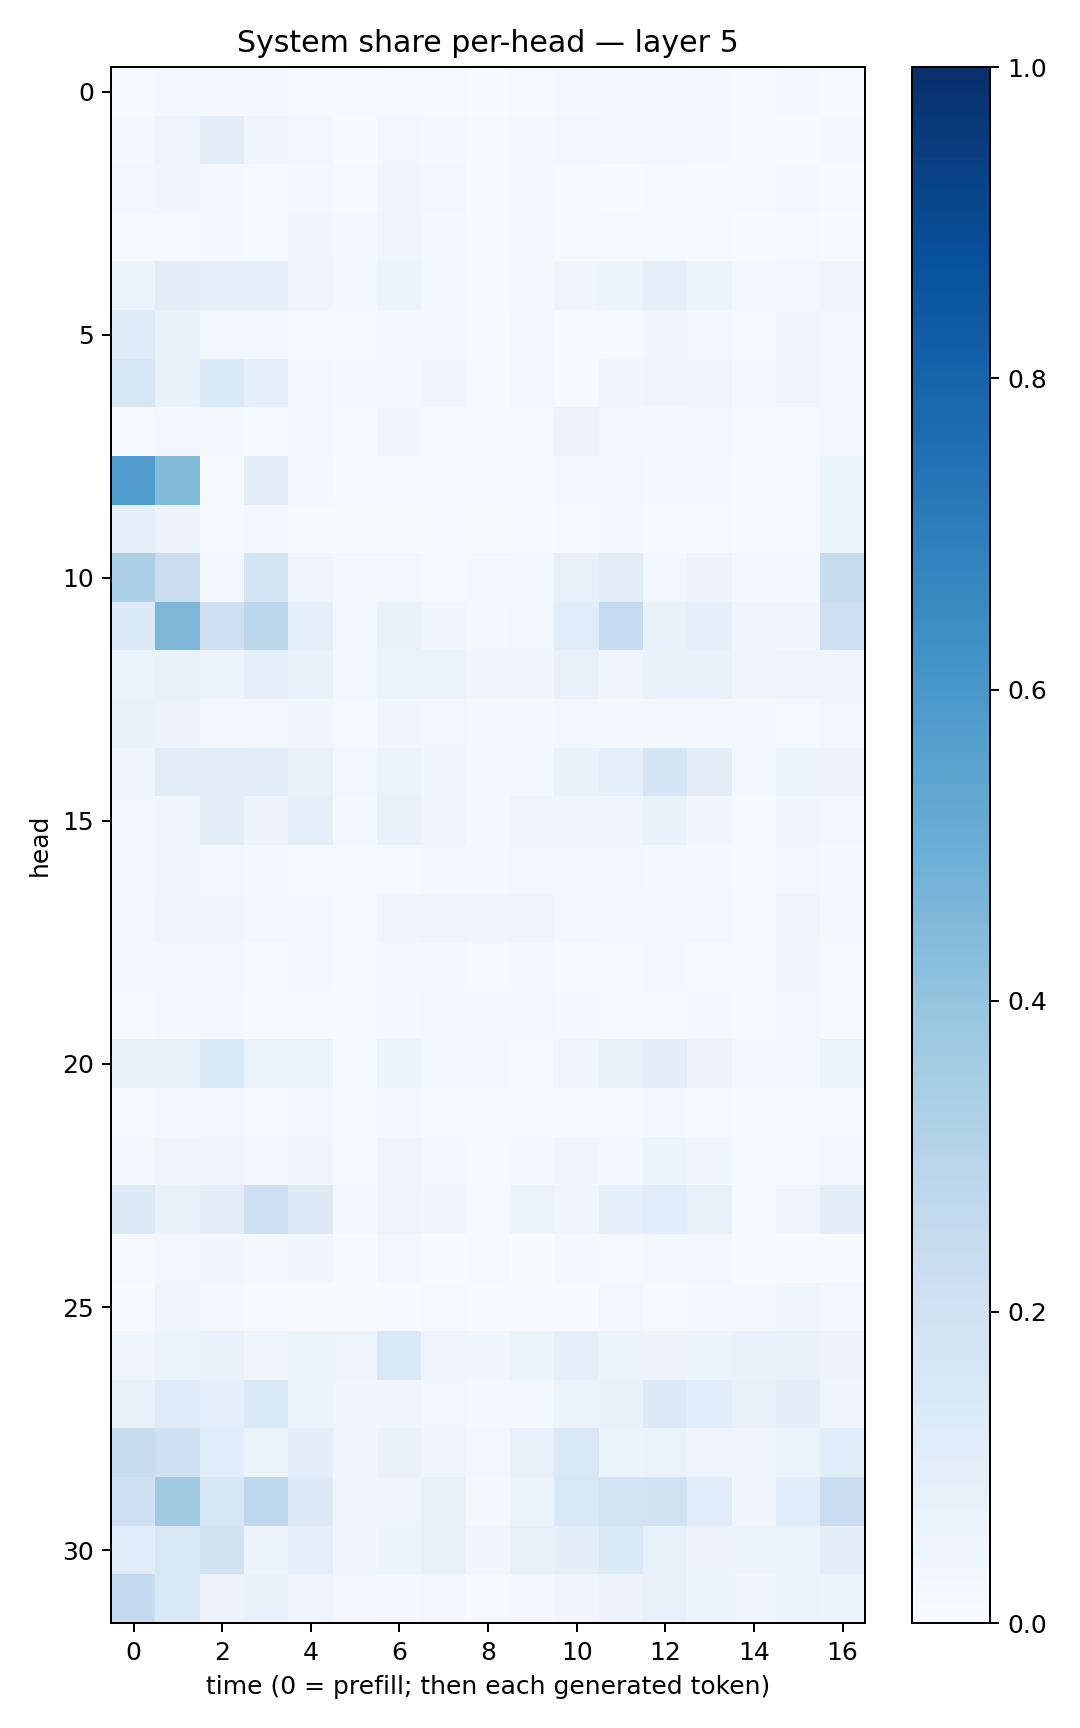

The data file committed next to this chart (first rows):
0.009330594, 0.0167873, 0.018143367, 0.01857093, 0.010078069, 0.008751365, 0.01429557, 0.013371762, 0.005467245, 0.014098361, 0.018912254, 0.030412741, 0.027586175, 0.019088743, 0.008736723, 0.016273137, 0.0117292125
0.01844, 0.04853, 0.103, 0.04035, 0.02813, 0.007649, 0.0278, 0.02302, 0.01307, 0.02219, 0.02443, 0.02375, 0.02366, 0.01995, 0.00863, 0.008362, 0.01877
0.02714, 0.03787, 0.02294, 0.01546, 0.02018, 0.01133, 0.03194, 0.02933, 0.01482, 0.01928, 0.01182, 0.007162, 0.01462, 0.01085, 0.01074, 0.01799, 0.008122
0.01336, 0.01506, 0.02224, 0.01161, 0.03321, 0.02053, 0.04344, 0.01652, 0.01068, 0.02296, 0.01508, 0.01236, 0.0112, 0.009749, 0.00728, 0.01519, 0.005812
0.05326, 0.1039, 0.08651, 0.09055, 0.04579, 0.02083, 0.05957, 0.01952, 0.01247, 0.02134, 0.04604, 0.06195, 0.08629, 0.05362, 0.0232, 0.02486, 0.04518
0.1213, 0.06688, 0.0286, 0.0269, 0.01133, 0.01349, 0.02058, 0.02054, 0.01384, 0.02845, 0.007153, 0.01427, 0.03771, 0.02433, 0.0127, 0.03219, 0.02448
0.164, 0.06726, 0.1376, 0.08761, 0.02518, 0.01902, 0.01787, 0.03254, 0.01347, 0.02442, 0.009852, 0.03637, 0.04948, 0.03916, 0.02287, 0.04082, 0.02888
0.01037, 0.03087, 0.01722, 0.01386, 0.02612, 0.01245, 0.03711, 0.01316, 0.01094, 0.008705, 0.05551, 0.02786, 0.02706, 0.03055, 0.008601, 0.01378, 0.02418
0.5751, 0.4386, 0.0156, 0.09752, 0.0198, 0.007285, 0.01521, 0.01233, 0.01172, 0.01095, 0.02484, 0.02461, 0.02162, 0.02127, 0.006565, 0.01055, 0.0621
0.09267, 0.05704, 0.01199, 0.02987, 0.003887, 0.00205, 0.001477, 0.003997, 0.00277, 0.004693, 0.01021, 0.01571, 0.01197, 0.008552, 0.007338, 0.01119, 0.05865
0.3305, 0.2242, 0.02814, 0.1743, 0.046, 0.01629, 0.02721, 0.01546, 0.01618, 0.01832, 0.07858, 0.1097, 0.03013, 0.05655, 0.01922, 0.02142, 0.2371
0.1346, 0.4563, 0.2063, 0.2807, 0.09272, 0.03037, 0.06757, 0.03378, 0.01802, 0.02363, 0.1136, 0.2467, 0.0751, 0.08976, 0.03363, 0.03313, 0.213
0.05402, 0.06776, 0.06013, 0.08814, 0.06786, 0.03023, 0.06627, 0.06297, 0.04051, 0.0443, 0.07739, 0.04502, 0.06882, 0.07697, 0.04178, 0.05007, 0.04596
0.06723, 0.05775, 0.03009, 0.026, 0.03726, 0.008023, 0.03585, 0.02442, 0.02033, 0.01928, 0.02529, 0.01964, 0.01599, 0.02255, 0.01708, 0.01533, 0.02693
0.04654, 0.1124, 0.09666, 0.1016, 0.07733, 0.03092, 0.06289, 0.03162, 0.02198, 0.01952, 0.07027, 0.08923, 0.1675, 0.105, 0.01591, 0.05231, 0.05566
0.03062, 0.03681, 0.09657, 0.05852, 0.09206, 0.02074, 0.06786, 0.04122, 0.01752, 0.03911, 0.04737, 0.0396, 0.06901, 0.03169, 0.01226, 0.03861, 0.02881
0.02741, 0.03315, 0.02519, 0.01634, 0.01555, 0.008012, 0.01389, 0.01823, 0.01669, 0.02378, 0.028, 0.02454, 0.02277, 0.01955, 0.01102, 0.02406, 0.01638
0.02527, 0.04093, 0.03782, 0.02613, 0.02258, 0.01217, 0.04476, 0.04712, 0.04651, 0.05074, 0.02972, 0.01971, 0.02001, 0.02558, 0.01533, 0.04143, 0.02068
0.01612, 0.01703, 0.02504, 0.01134, 0.01788, 0.009888, 0.01641, 0.01887, 0.01544, 0.02199, 0.01462, 0.01068, 0.02472, 0.01533, 0.01363, 0.03142, 0.01105
0.01387, 0.01872, 0.02178, 0.01192, 0.01445, 0.009513, 0.01968, 0.03112, 0.02513, 0.02615, 0.01779, 0.00953, 0.01519, 0.01695, 0.01145, 0.03005, 0.01489
0.08214, 0.08581, 0.135, 0.06287, 0.06641, 0.01543, 0.05114, 0.02049, 0.02052, 0.01287, 0.04432, 0.07088, 0.09446, 0.05826, 0.01968, 0.02205, 0.066
0.01457, 0.01932, 0.0274, 0.01067, 0.02041, 0.007941, 0.01703, 0.014, 0.008027, 0.01275, 0.01346, 0.01104, 0.02537, 0.01226, 0.007464, 0.01367, 0.01062
0.02307, 0.04724, 0.04592, 0.02727, 0.04049, 0.01527, 0.04876, 0.01983, 0.01267, 0.01614, 0.0352, 0.01779, 0.05144, 0.03821, 0.006795, 0.009624, 0.02481
0.129, 0.06693, 0.09707, 0.206, 0.1292, 0.02847, 0.04716, 0.03869, 0.01111, 0.06442, 0.04765, 0.08803, 0.1068, 0.07878, 0.01546, 0.03981, 0.1004
0.009243, 0.02825, 0.03576, 0.01607, 0.03691, 0.006484, 0.02411, 0.004326, 0.008281, 0.002976, 0.02164, 0.01048, 0.01755, 0.02754, 0.005721, 0.005419, 0.007354
0.007508, 0.05061, 0.02094, 0.009077, 0.002579, 0.002064, 0.00514, 0.01198, 0.007306, 0.005287, 0.004762, 0.02444, 0.0127, 0.02214, 0.01821, 0.04107, 0.02488
0.04231, 0.06639, 0.07582, 0.04374, 0.05093, 0.04888, 0.1472, 0.04671, 0.03546, 0.06246, 0.09225, 0.05195, 0.05606, 0.0509, 0.06708, 0.07274, 0.05639
0.08096, 0.1239, 0.08743, 0.1402, 0.05266, 0.04549, 0.04212, 0.02789, 0.01826, 0.02115, 0.06374, 0.06799, 0.1301, 0.107, 0.07058, 0.1025, 0.04781
0.2385, 0.2044, 0.1063, 0.06207, 0.09704, 0.0414, 0.06808, 0.04472, 0.02878, 0.07073, 0.1471, 0.05196, 0.066, 0.05008, 0.0425, 0.06268, 0.1148
0.2078, 0.3602, 0.1585, 0.2673, 0.1282, 0.04409, 0.04696, 0.07093, 0.02343, 0.05093, 0.1557, 0.1828, 0.1927, 0.1145, 0.03189, 0.1179, 0.2279
0.1062, 0.151, 0.1951, 0.06199, 0.09085, 0.0398, 0.05948, 0.07893, 0.03733, 0.0806, 0.09978, 0.1372, 0.08493, 0.0584, 0.05348, 0.06077, 0.09902
0.253, 0.1481, 0.05511, 0.07432, 0.04533, 0.02684, 0.02088, 0.0235, 0.01071, 0.01712, 0.03127, 0.05469, 0.07516, 0.06178, 0.04066, 0.06459, 0.05165
